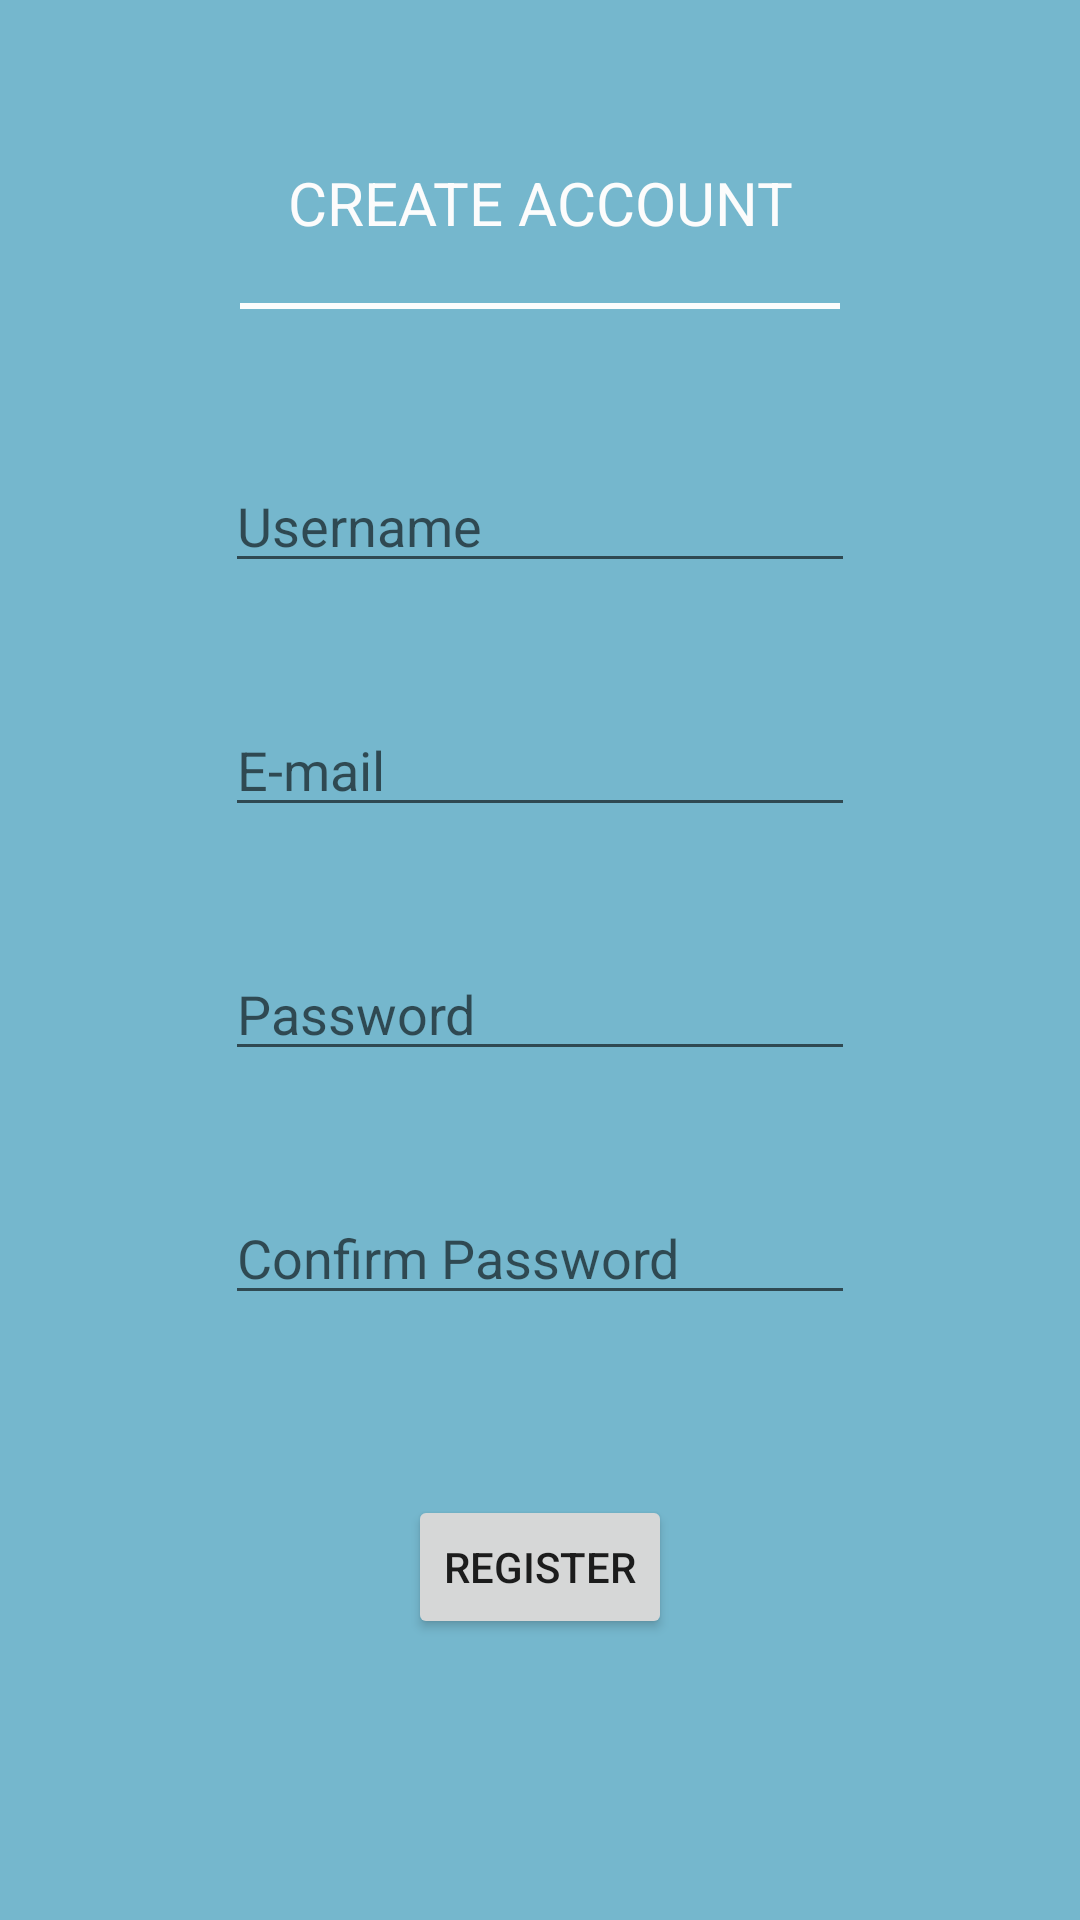

Reconstruct the res/layout file that produces this screen, plus the resources it refers to.
<!-- AndroidManifest.xml: application theme AppTheme -->
<!-- res/layout/activity_register.xml -->
<?xml version="1.0" encoding="utf-8"?>
<androidx.constraintlayout.widget.ConstraintLayout xmlns:android="http://schemas.android.com/apk/res/android"
    xmlns:app="http://schemas.android.com/apk/res-auto"
    xmlns:tools="http://schemas.android.com/tools"
    android:layout_width="match_parent"
    android:layout_height="match_parent"
    android:background="@color/backgroundRegisterColor"
    tools:context=".Register"
    style="@style/AppTheme.NoActionBar"
    >


    <TextView
        android:id="@+id/title_register"
        android:layout_width="wrap_content"
        android:layout_height="wrap_content"
        android:layout_marginStart="16dp"
        android:layout_marginLeft="16dp"
        android:layout_marginTop="54dp"
        android:layout_marginEnd="16dp"
        android:layout_marginRight="16dp"
        android:text="@string/create_account"
        android:textAlignment="center"
        android:textAllCaps="true"
        android:textColor="@color/textColorSplash"
        android:textSize="20sp"
        app:layout_constraintEnd_toEndOf="parent"
        app:layout_constraintStart_toStartOf="parent"
        app:layout_constraintTop_toTopOf="parent" />
    <View
        android:id="@+id/view"
        android:layout_width="200dp"
        android:layout_height="2dp"
        android:layout_marginStart="16dp"
        android:layout_marginLeft="16dp"
        android:layout_marginTop="20dp"
        android:layout_marginEnd="16dp"
        android:layout_marginRight="16dp"
        android:background="@color/textColorSplash"
        app:layout_constraintEnd_toEndOf="parent"
        app:layout_constraintStart_toStartOf="parent"
        app:layout_constraintTop_toBottomOf="@+id/title_register" />

    <EditText
        android:id="@+id/usernameRegister"
        android:layout_width="wrap_content"
        android:layout_height="wrap_content"
        android:layout_marginStart="16dp"
        android:layout_marginLeft="16dp"
        android:layout_marginTop="50dp"
        android:layout_marginEnd="16dp"
        android:layout_marginRight="16dp"
        android:ems="10"
        android:hint="@string/username"
        android:textColor="@color/textColorSplash"
        android:inputType="textPersonName"
        app:layout_constraintEnd_toEndOf="parent"
        app:layout_constraintStart_toStartOf="parent"
        app:layout_constraintTop_toBottomOf="@+id/view" />

    <EditText
        android:id="@+id/emailRegister"
        android:layout_width="wrap_content"
        android:layout_height="wrap_content"
        android:layout_marginStart="16dp"
        android:layout_marginLeft="16dp"
        android:layout_marginTop="40dp"
        android:layout_marginEnd="16dp"
        android:layout_marginRight="16dp"
        android:ems="10"

        android:textColor="@color/textColorSplash"
        android:hint="@string/prompt_email"
        android:inputType="textEmailAddress"

        app:layout_constraintEnd_toEndOf="parent"
        app:layout_constraintStart_toStartOf="parent"
        app:layout_constraintTop_toBottomOf="@+id/usernameRegister" />

    <EditText
        android:id="@+id/passwordRegister"

        android:layout_width="wrap_content"
        android:layout_height="wrap_content"
        android:layout_marginStart="16dp"
        android:layout_marginLeft="16dp"
        android:layout_marginTop="40dp"
        android:layout_marginEnd="16dp"
        android:layout_marginRight="16dp"
        android:ems="10"
        android:hint="@string/prompt_password"
        android:inputType="textPassword"

        android:textColor="@color/textColorSplash"

        app:layout_constraintEnd_toEndOf="parent"
        app:layout_constraintStart_toStartOf="parent"
        app:layout_constraintTop_toBottomOf="@+id/emailRegister" />

    <EditText
        android:id="@+id/confirmPasswordRegister"

        android:layout_width="wrap_content"
        android:layout_height="wrap_content"
        android:layout_marginStart="16dp"
        android:layout_marginLeft="16dp"
        android:layout_marginTop="40dp"
        android:layout_marginEnd="16dp"
        android:layout_marginRight="16dp"
        android:ems="10"
        android:hint="@string/confirm_password"
        android:inputType="textPassword"
        android:textColor="@color/textColorSplash"
        app:layout_constraintEnd_toEndOf="parent"
        app:layout_constraintStart_toStartOf="parent"
        app:layout_constraintTop_toBottomOf="@+id/passwordRegister" />

    <Button
        android:id="@+id/registerButton"
        android:layout_width="wrap_content"
        android:layout_height="wrap_content"
        android:layout_marginStart="16dp"
        android:layout_marginLeft="16dp"
        android:layout_marginTop="60dp"
        android:layout_marginEnd="16dp"
        android:layout_marginRight="16dp"
        android:text="@string/register"
        app:layout_constraintEnd_toEndOf="parent"
        app:layout_constraintStart_toStartOf="parent"
        app:layout_constraintTop_toBottomOf="@+id/confirmPasswordRegister" />
</androidx.constraintlayout.widget.ConstraintLayout>
<!-- resources referenced by this layout -->
<resources>
  <color name="backgroundRegisterColor">#75B7CD</color>
  <color name="textColorSplash">#FCFCFC</color>
  <string name="confirm_password">Confirm Password</string>
  <string name="create_account">Create account</string>
  <string name="prompt_email">E-mail</string>
  <string name="prompt_password">Password</string>
  <string name="register">Register</string>
  <string name="username">Username</string>
  <style name="AppTheme.NoActionBar">
          <item name="windowActionBar">false</item>
          <item name="windowNoTitle">true</item>
      </style>
  <style name="AppTheme" parent="Theme.AppCompat.Light.DarkActionBar">
          
          <item name="colorPrimary">@color/backgroundSplashColor</item>
          <item name="colorPrimaryDark">@color/colorPrimaryDark</item>
          <item name="colorAccent">@color/colorAccent</item>
      </style>
  <color name="backgroundSplashColor">#45B4BD</color>
  <color name="colorPrimaryDark">#00574B</color>
  <color name="colorAccent">#D81B60</color>
</resources>
